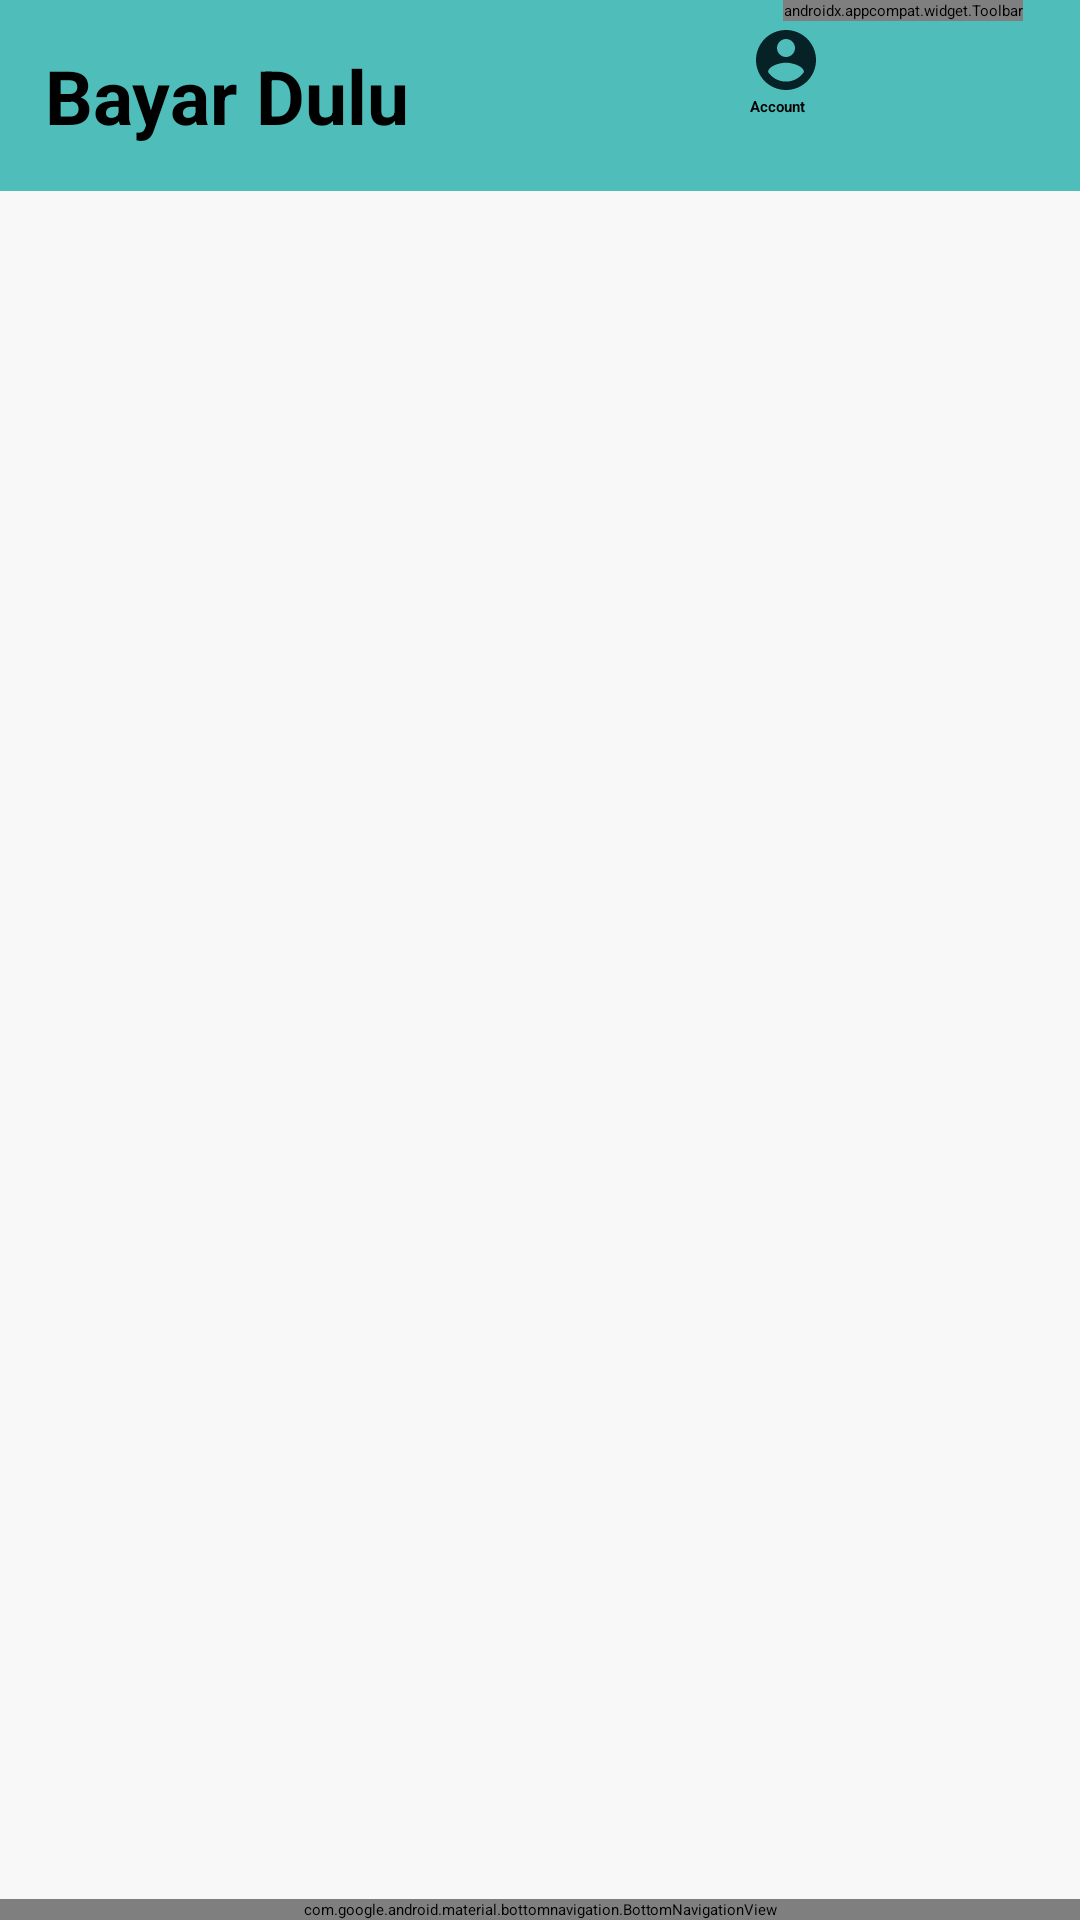

Layout XML and referenced resources for this Android screen:
<!-- AndroidManifest.xml: application theme Theme.Paymu -->
<!-- res/layout/activity_main.xml -->
<?xml version="1.0" encoding="utf-8"?>
<RelativeLayout xmlns:android="http://schemas.android.com/apk/res/android"
    xmlns:app="http://schemas.android.com/apk/res-auto"
    xmlns:tools="http://schemas.android.com/tools"
    android:layout_width="match_parent"
    android:layout_height="match_parent"
    android:background="#F8F8F8"
    tools:context=".MainActivity">

    <include
        android:id="@+id/include"
        layout="@layout/hometoolbar" />

    <FrameLayout
        android:id="@+id/fragment_container"
        android:layout_width="match_parent"
        android:layout_height="match_parent"
        android:layout_above="@+id/bottomnav"
        android:layout_below="@+id/include"
        android:layout_marginTop="-3dp"
        android:layout_marginBottom="3dp" />

    <com.google.android.material.bottomnavigation.BottomNavigationView
        android:id="@+id/bottomnav"
        android:layout_width="match_parent"
        android:layout_height="wrap_content"
        android:layout_alignParentBottom="true"
        android:background="@android:color/white"
        app:itemIconTint="#03A9F4"
        app:menu="@menu/bottomnav"/>

</RelativeLayout>
<!-- res/layout/hometoolbar.xml (included above) -->
<?xml version="1.0" encoding="utf-8"?>
<RelativeLayout xmlns:android="http://schemas.android.com/apk/res/android"
    android:layout_width="match_parent"
    android:layout_height="wrap_content"
    xmlns:app="http://schemas.android.com/apk/res-auto"
    android:background="#4FBDBA">

    <RelativeLayout
        android:layout_width="match_parent"
        android:layout_height="wrap_content">

        <TextView
            android:id="@+id/title"
            android:layout_width="wrap_content"
            android:layout_height="wrap_content"
            android:layout_marginStart="15dp"
            android:layout_marginTop="15dp"
            android:layout_marginEnd="15dp"
            android:layout_marginBottom="15dp"
            android:text="Bayar Dulu"
            android:textColor="@color/black"
            android:textSize="25sp"
            android:textStyle="bold" />

        <TextView
            android:id="@+id/tvname"
            android:layout_width="wrap_content"
            android:layout_height="wrap_content"
            android:layout_alignParentEnd="true"
            android:layout_marginStart="50dp"
            android:layout_marginTop="8dp"
            android:layout_marginEnd="86dp"
            android:drawableTop="@drawable/ic_baseline_account_circle_24"
            android:text="Account "
            android:textColor="@color/black"
            android:textStyle="bold" />

        <androidx.appcompat.widget.Toolbar
            android:id="@+id/toolbar2"
            android:layout_width="wrap_content"
            android:layout_height="wrap_content"
            android:layout_alignParentEnd="true"
            android:layout_marginEnd="19dp"
            app:menu="@menu/logout" />

    </RelativeLayout>

</RelativeLayout>
<!-- resources referenced by this layout -->
<resources>
  <!-- drawable ic_baseline_account_circle_24 (drawable) -->
  <vector xmlns:android="http://schemas.android.com/apk/res/android"
      android:width="24dp"
      android:height="24dp"
      android:viewportWidth="24"
      android:viewportHeight="24"
      android:tint="?attr/colorControlNormal">
    <path
        android:fillColor="#072227"
        android:pathData="M12,2C6.48,2 2,6.48 2,12s4.48,10 10,10 10,-4.48 10,-10S17.52,2 12,2zM12,5c1.66,0 3,1.34 3,3s-1.34,3 -3,3 -3,-1.34 -3,-3 1.34,-3 3,-3zM12,19.2c-2.5,0 -4.71,-1.28 -6,-3.22 0.03,-1.99 4,-3.08 6,-3.08 1.99,0 5.97,1.09 6,3.08 -1.29,1.94 -3.5,3.22 -6,3.22z"/>
  </vector>
  <style name="Theme.Paymu" parent="Theme.MaterialComponents.NoActionBar">
          
          <item name="colorPrimary">@color/purple_200</item>
          <item name="colorPrimaryVariant">@color/purple_700</item>
          <item name="colorOnPrimary">@color/black</item>
          
          <item name="colorSecondary">@color/teal_200</item>
          <item name="colorSecondaryVariant">@color/teal_200</item>
          <item name="colorOnSecondary">@color/black</item>
          
          <item name="android:statusBarColor" tools:targetApi="l">?attr/colorPrimaryVariant</item>
          
      </style>
  <!-- not gathered from this repository: default colours our renderer supplied (Android Studio template values) -->
  <color name="purple_200">#FFBB86FC</color>
  <color name="purple_700">#FF3700B3</color>
  <color name="teal_200">#FF03DAC5</color>
  <color name="black">#FF000000</color>
</resources>
